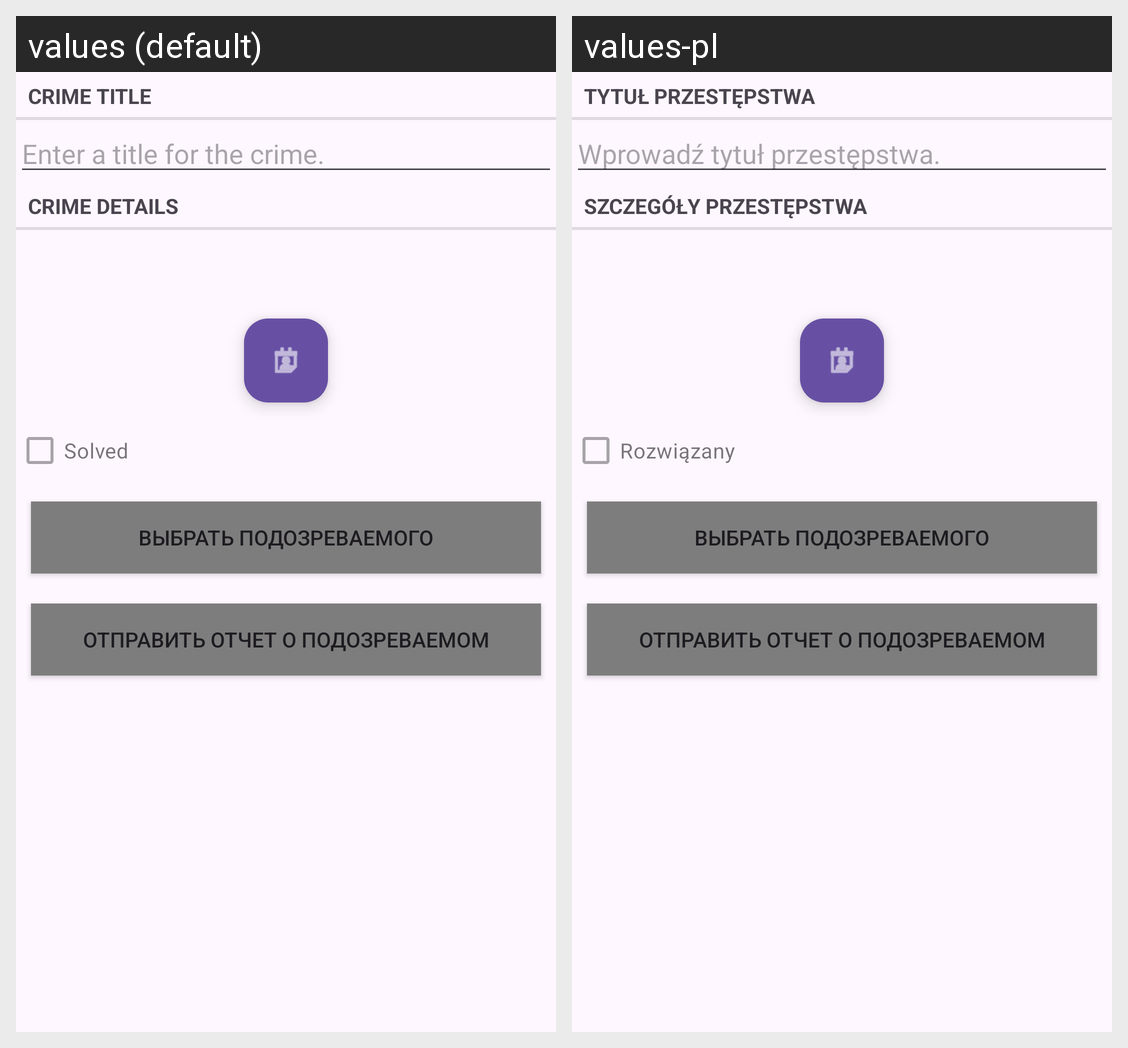

For this localized Android screen grid, give each drawn string resource with its value in every locale shown.
Android screen res/layout/fragment_crime.xml rendered under 2 locales, left to right: values (default), values-pl. Device: Nexus 5 (rendered at 1080×1920; each locale shown at half size, 540×960, under a caption strip naming it); theme Theme.Pract19.
Strings drawn on this screen, with the default value and each locale's value (text and hints the layout hard-codes, and strings that could not be matched under every locale, appear in the picture but are not listed):

crime_title_label
  values: Crime Title
  values-pl: Tytuł przestępstwa

crime_title_hint
  values: Enter a title for the crime.
  values-pl: Wprowadź tytuł przestępstwa.

crime_details_label
  values: Crime Details
  values-pl: Szczegóły przestępstwa

crime_solved_label
  values: Solved
  values-pl: Rozwiązany
